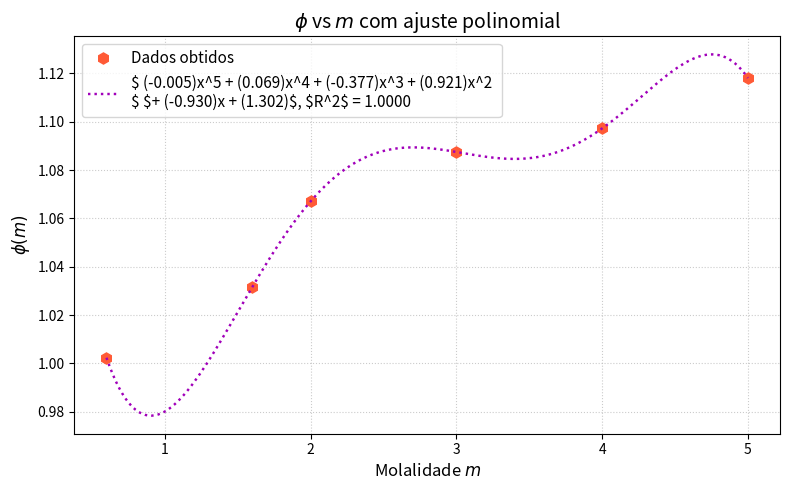
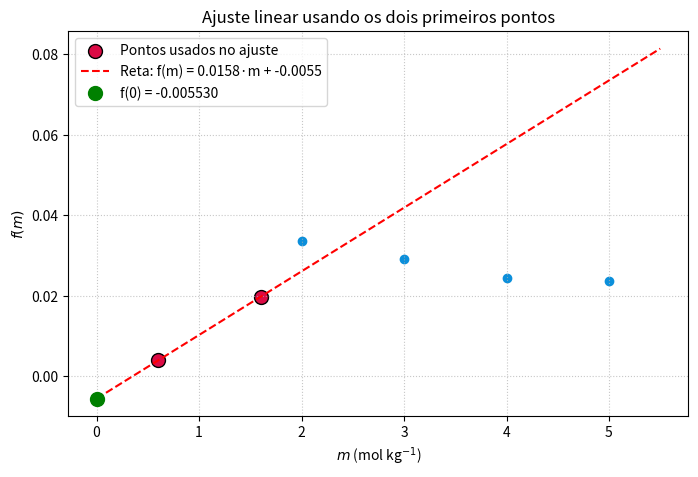
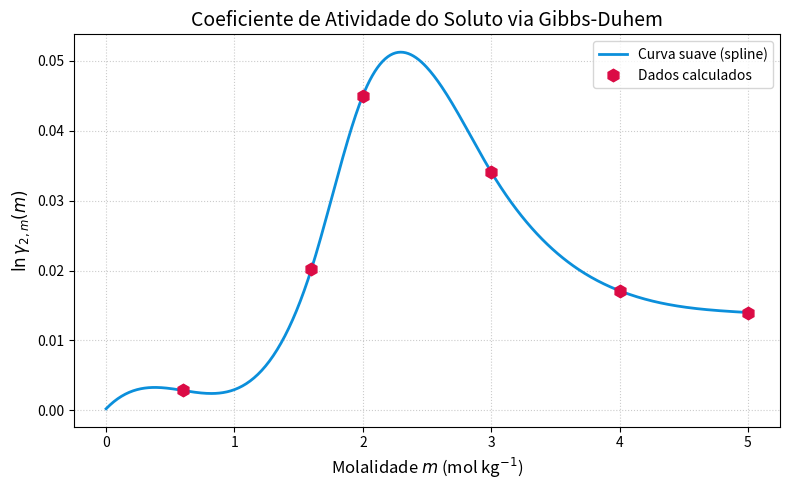

These charts were generated, in order, by the following Python code:
#questão 3. (a)

P = [23.50, 23.06, 22.86, 22.40, 21.95, 21.48]   
P_estrela = 23.756                                # pressão de referência (solvente puro)
a = []                                            # lista vazia para armazenar as atividades
for j in P:                                       #
    _ = j/P_estrela                               
    a.append(_)

mensagem = "As atividades calculadas na escala pressão, são tem como resultado:"                                    
print(mensagem)
for i in a:
    print(str(i)) 
    
print("\n# ================================================================= #\n")
    
#questao 3. (b)


#\ln a_1(m) = -\frac{\phi(m)\,m}{55{.}509}.

# phi = - 55.509 \cdot \ln{a} 

import numpy as np

def coeficiente_osmotico(atividade,m):
    return - (55.509/m) * np.log(atividade)

phi = []

m = [0.6,1.6,2.0,3.0,4.0,5.0]

for ativ, molali in zip(a,m):
    _ = coeficiente_osmotico(ativ,molali)
    phi.append(_)

mensagem_b = "Os coeficientes osmóticos para as respectivas atividades são: "

print(mensagem_b)
for p in phi:
    phi_2 = str(p)
    print(phi_2)
    
print("\n# ================================================================= #\n")


#questao 3. (c):
    


import matplotlib.pyplot as plt


a_array = np.array(a)
phi_array = np.array(phi)
m_array = np.array(m)

grau = 5
coef = np.polyfit(m_array, phi_array, grau)   
p = np.poly1d(coef)               # função polinomial


phi_pred = p(m_array)

# R^{2}
ss_res = np.sum((phi_array - phi_pred) ** 2)          # soma dos quadrados dos resíduos
ss_tot = np.sum((phi_array - np.mean(phi_array)) ** 2)      # soma total dos quadrados
r2 = 1 - (ss_res / ss_tot)                      # coeficiente de determinação

#  curva
m_smooth = np.linspace(min(m_array), max(m_array), 200)
phi_smooth = p(m_smooth)



# =============================================================================
# Gráfico

plt.figure(figsize=(8, 5))

# Pontos experimentais
plt.plot(m, phi_array, 'h', color='#FF5A36', markersize=8, label='Dados obtidos')

# Curva de ajuste com R² na legenda
eq_str = f'$ ({coef[0]:.3f})x^5 + ({coef[1]:.3f})x^4 + ({coef[2]:.3f})x^3 + ({coef[3]:.3f})x^2 \n$ $+ ({coef[4]:.3f})x + ({coef[5]:.3f})$'
plt.plot(m_smooth, phi_smooth, ':', color='#A100BA', linewidth=1.75,label=f'{eq_str}, $R^2$ = {r2:.4f}')




# Configurações
plt.xlabel('Molalidade $m$', fontsize=12)
plt.ylabel(r'$\phi(m)$', fontsize=12)
plt.title('$\phi$ vs $m$ com ajuste polinomial', fontsize=14)
plt.legend(loc='best', fontsize=11)
plt.grid(True, linestyle=':', alpha=0.65)
plt.tight_layout()
plt.show()

#questao 3 d
P_array = np.array(P)
a1 = a_array

# Ajuste linear (grau 1) para phi(m)

coef_phi = np.polyfit(m_array, phi_array, 1)
p_phi = np.poly1d(coef_phi)

# Cálculo de f(m) = (phi(m)-1)/m para os pontos dados
f = (phi_array - 1) / m_array

# Extrapolação linear para f(0) usando os dois primeiros pontos
m_fit = m[:2]
f_fit = f[:2]
coef_f0 = np.polyfit(m_fit, f_fit, 1)
a, b = coef_f0[0], coef_f0[1]

f0 = b

print(f"Valor de f(0) estimado pelo modelo linear: {f0:.6f}")

# Agora montamos os arrays com f(0) incluso
m_integ = np.concatenate(([0], m))
f_integ = np.concatenate(([f0], f))

# Regra do trapézio acumulativa

J = np.zeros_like(m)
for i in range(len(m)):
    # integral de 0 até m[i] usando os pontos até i+1 (pois m_integ[0]=0)
    # Podemos usar numpy.trapz mas com cuidado; faremos manual
    integral = 0.0
    for k in range(1, i+2):  # k=1 corresponde ao intervalo [0, m[0]], etc.
        integral += (f_integ[k] + f_integ[k-1]) / 2 * (m_integ[k] - m_integ[k-1])
    J[i] = integral

# (d) ln(gamma_2)
ln_gamma_2 = phi_array - 1 - J


# Exibir tabela comparativa com o PDF
print("m      phi        J          ln(gamma2)   gamma2")
for mi, ph, j, lng in zip(m, phi, J, ln_gamma_2):
    print(f"{mi:5.2f} {ph:10.6f} {j:12.8f} {lng:12.8f}")
###########################################################################

# extraolacao dos primeiros  pontos

# Criar uma reta para visualização (de m = 0 até m = 5.5)
m_line = np.linspace(0, 5.5, 100)
f_line = a * m_line + b

# Configurar o gráfico
plt.figure(figsize=(8, 5))
plt.scatter(m_array, f, color='#0B8FDB')
plt.scatter(m_fit, f_fit, color='#DB0B45', edgecolors='black', s=100,
            label='Pontos usados no ajuste')
plt.plot(m_line, f_line, 'r--', label=f'Reta: f(m) = {a:.4f}·m + {b:.4f}')

# Destacar o ponto f(0)
plt.plot(0, f0, 'go', markersize=10, label=f'f(0) = {f0:.6f}')

# Configurações do gráfico
plt.xlabel('$m$ (mol kg$^{-1}$)')
plt.ylabel('$f(m)$')
plt.title('Ajuste linear usando os dois primeiros pontos')
plt.legend()
plt.grid(True, linestyle=':', alpha=0.7)
#plt.xlim(-0.2, 5.5)
#plt.ylim(-0.01, 0.04)

# Exibir o gráfico
plt.show()

################################

from scipy.integrate import cumulative_trapezoid   # Regra do Trapézio cumulativa


from scipy.interpolate import CubicSpline







# adicionando o ponto phi = 1 e m = 0
m_array = np.concatenate(([0], m_array))
phi_array = np.concatenate(([1], phi_array))

grau = 6
coef = np.polyfit(m_array, phi_array, grau)
p_phi = np.poly1d(coef)               # função polinomial para phi(m)

# Limite fundamental: f(0) = lim_{m->0} (phi(m) - 1)/m = phi'(0)
limite_f_zero = f0             # derivada do polinômio em m=0


m_array = np.delete(m_array, 0)
phi_array = np.delete(phi_array,0)

# =============================================================================
# 4. INTEGRAÇÃO PELA REGRA DO TRAPÉZIO 
# =============================================================================
# cumulative_trapezoid com initial=0 retorna a integral acumulada 
# desde o primeiro ponto, ou seja, F(m) = ∫₀ᵐ f(m') dm'
f_array = (phi_array -1)/m_array
integral_not_dense = cumulative_trapezoid(f_array, x=m_array, initial=0)

# Interpola a integral para os valores exatos de m fornecidos

integral_at_m = J


# =============================================================================
# 5. Cálculo de ln(gamma_2) via Gibbs-Duhem
#    ln(γ₂) = φ(m) - 1 - ∫₀ᵐ (φ(m') - 1)/m' dm'
# =============================================================================
ln_gamma_2 = (phi_array - 1) - integral_at_m




# =============================================================================
# 6. Exibição dos resultados (Tabela)
# =============================================================================
print("\n" + "=" * 60)
print("Resultados do cálculo de ln(γ₂) via Gibbs-Duhem (Método do Trapézio)")
print("=" * 60)
print(f"{'m (mol/kg)':<12} {'φ(m)':<12} {'∫ f dm':<16} {'ln(γ₂)':<12}")
print("-" * 60)
for mi, phii, inti, lng in zip(m_array, phi_array, integral_at_m, ln_gamma_2):
    print(f"{mi:<12.2f} {phii:<12.6f} {inti:<16.8f} {lng:<12.8f}")

# =============================================================================
# Gráfico de ln(gamma_2) vs m
# =============================================================================
plt.figure(figsize=(10, 6))

# Curva suave (para o gráfico contínuo)
# Cria uma spline que passa exatamente por todos os pontos (m_array, ln_gamma_2)
spline = CubicSpline(m_array, ln_gamma_2, bc_type='natural')  # ou 'clamped'

# Cria uma malha densa para a curva suave (incluindo m=0, se quiser)
m_smooth = np.linspace(0, max(m_array), 500)
ln_gamma_smooth = spline(m_smooth)

# Agora plote
plt.figure(figsize=(8, 5))
plt.plot(m_smooth, ln_gamma_smooth, '-', color='#0B8FDB', linewidth=2, label='Curva suave (spline)')
plt.plot(m_array, ln_gamma_2, 'h', color='#DB0B45', markersize=9, label='Dados calculados')
plt.xlabel('Molalidade $m$ (mol kg$^{-1}$)', fontsize=12)
plt.ylabel(r'$\ln \gamma_{2,m}(m)$', fontsize=12)
plt.title('Coeficiente de Atividade do Soluto via Gibbs-Duhem', fontsize=14)
plt.legend(loc='best')
plt.grid(True, linestyle=':', alpha=0.65)
plt.tight_layout()
plt.show()



#questao 3 e

ln_gamma_2 = phi_array - 1 - integral_at_m

gamma_2 = np.exp(ln_gamma_2) 

mensagem_e = r"Os coeficientes de atividade para as respectivas valores de $ln{\gamma}$ são: "
print(str(mensagem_e))
print(str(gamma_2))
